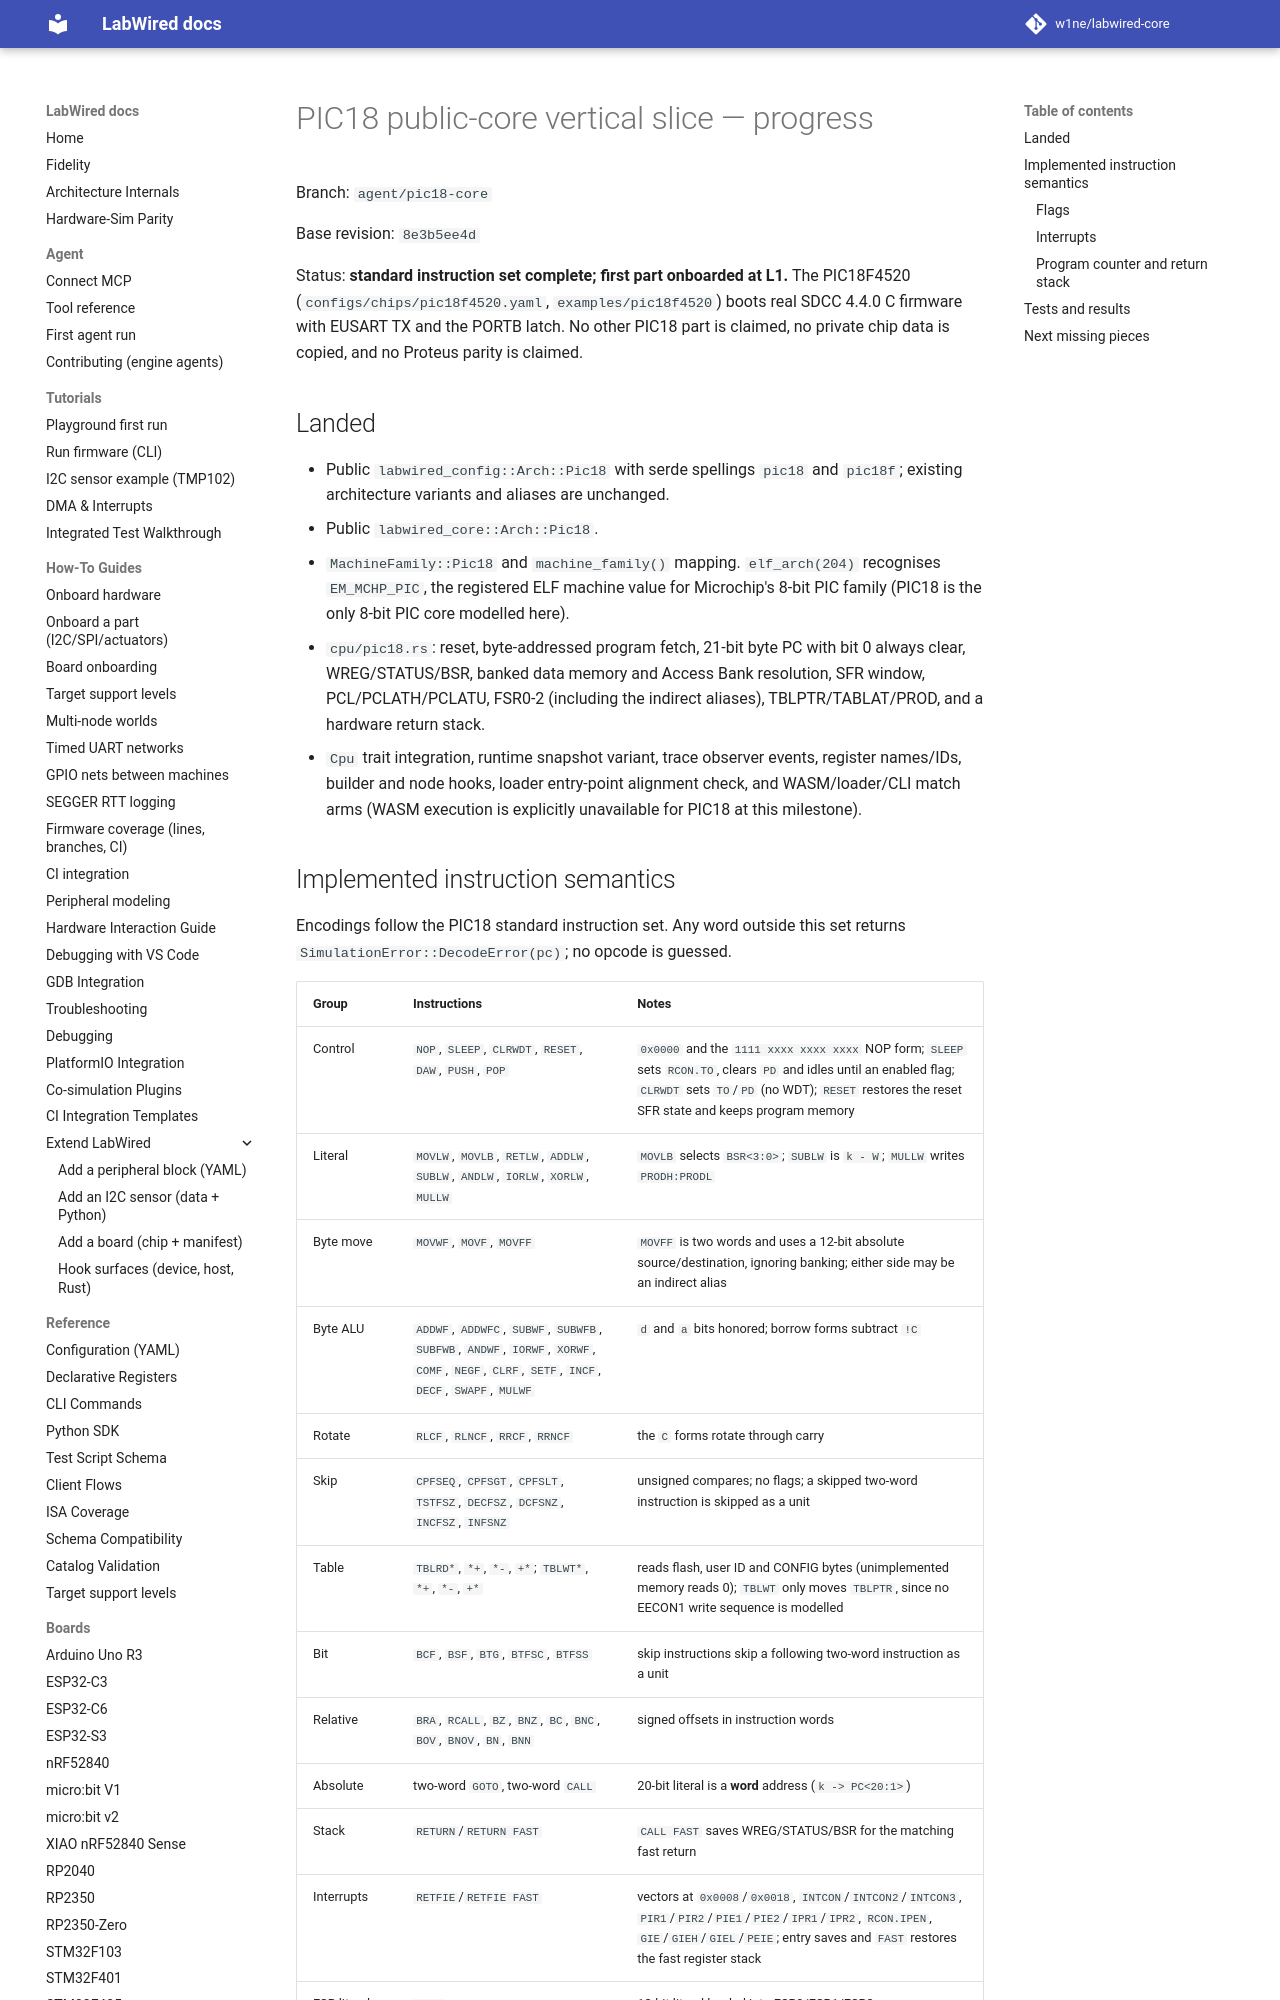

repository: w1ne/labwired-core · page: PIC18-CORE-PROGRESS/index.html · generator: mkdocs

# PIC18 public-core vertical slice — progress

Branch: `agent/pic18-core`

Base revision: `8e3b5ee4d`

Status: **standard instruction set complete; first part onboarded at L1.**
The PIC18F4520 (`configs/chips/pic18f4520.yaml`, `examples/pic18f4520`) boots
real SDCC 4.4.0 C firmware with EUSART TX and the PORTB latch. No other PIC18
part is claimed, no private chip data is copied, and no Proteus parity is
claimed.

## Landed

* Public `labwired_config::Arch::Pic18` with serde spellings `pic18` and
  `pic18f`; existing architecture variants and aliases are unchanged.
* Public `labwired_core::Arch::Pic18`.
* `MachineFamily::Pic18` and `machine_family()` mapping. `elf_arch(204)`
  recognises `EM_MCHP_PIC`, the registered ELF machine value for Microchip's
  8-bit PIC family (PIC18 is the only 8-bit PIC core modelled here).
* `cpu/pic18.rs`: reset, byte-addressed program fetch, 21-bit byte PC with
  bit 0 always clear, WREG/STATUS/BSR, banked data memory and Access Bank
  resolution, SFR window, PCL/PCLATH/PCLATU, FSR0-2 (including the indirect
  aliases), TBLPTR/TABLAT/PROD, and a hardware return stack.
* `Cpu` trait integration, runtime snapshot variant, trace observer events,
  register names/IDs, builder and node hooks, loader entry-point alignment
  check, and WASM/loader/CLI match arms (WASM execution is explicitly
  unavailable for PIC18 at this milestone).

## Implemented instruction semantics

Encodings follow the PIC18 standard instruction set. Any word outside this set
returns `SimulationError::DecodeError(pc)`; no opcode is guessed.

| Group | Instructions | Notes |
| :--- | :--- | :--- |
| Control | `NOP`, `SLEEP`, `CLRWDT`, `RESET`, `DAW`, `PUSH`, `POP` | `0x0000` and the `1111 xxxx xxxx xxxx` NOP form; `SLEEP` sets `RCON.TO`, clears `PD` and idles until an enabled flag; `CLRWDT` sets `TO`/`PD` (no WDT); `RESET` restores the reset SFR state and keeps program memory |
| Literal | `MOVLW`, `MOVLB`, `RETLW`, `ADDLW`, `SUBLW`, `ANDLW`, `IORLW`, `XORLW`, `MULLW` | `MOVLB` selects `BSR<3:0>`; `SUBLW` is `k - W`; `MULLW` writes `PRODH:PRODL` |
| Byte move | `MOVWF`, `MOVF`, `MOVFF` | `MOVFF` is two words and uses a 12-bit absolute source/destination, ignoring banking; either side may be an indirect alias |
| Byte ALU | `ADDWF`, `ADDWFC`, `SUBWF`, `SUBWFB`, `SUBFWB`, `ANDWF`, `IORWF`, `XORWF`, `COMF`, `NEGF`, `CLRF`, `SETF`, `INCF`, `DECF`, `SWAPF`, `MULWF` | `d` and `a` bits honored; borrow forms subtract `!C` |
| Rotate | `RLCF`, `RLNCF`, `RRCF`, `RRNCF` | the `C` forms rotate through carry |
| Skip | `CPFSEQ`, `CPFSGT`, `CPFSLT`, `TSTFSZ`, `DECFSZ`, `DCFSNZ`, `INCFSZ`, `INFSNZ` | unsigned compares; no flags; a skipped two-word instruction is skipped as a unit |
| Table | `TBLRD*`, `*+`, `*-`, `+*`; `TBLWT*`, `*+`, `*-`, `+*` | reads flash, user ID and CONFIG bytes (unimplemented memory reads 0); `TBLWT` only moves `TBLPTR`, since no EECON1 write sequence is modelled |
| Bit | `BCF`, `BSF`, `BTG`, `BTFSC`, `BTFSS` | skip instructions skip a following two-word instruction as a unit |
| Relative | `BRA`, `RCALL`, `BZ`, `BNZ`, `BC`, `BNC`, `BOV`, `BNOV`, `BN`, `BNN` | signed offsets in instruction words |
| Absolute | two-word `GOTO`, two-word `CALL` | 20-bit literal is a **word** address (`k -> PC<20:1>`) |
| Stack | `RETURN`/`RETURN FAST` | `CALL FAST` saves WREG/STATUS/BSR for the matching fast return |
| Interrupts | `RETFIE`/`RETFIE FAST` | vectors at `0x0008`/`0x0018`, `INTCON`/`INTCON2`/`INTCON3`, `PIR1`/`PIR2`/`PIE1`/`PIE2`/`IPR1`/`IPR2`, `RCON.IPEN`, `GIE`/`GIEH`/`GIEL`/`PEIE`; entry saves and `FAST` restores the fast register stack |
| FSR literal | `LFSR` | 12-bit literal loaded into FSR0/FSR1/FSR2 |
| Indirect | `INDF0/1/2`, `POSTINC0/1/2`, `POSTDEC0/1/2`, `PREINC0/1/2`, `PLUSW0/1/2` | Virtual Access Bank registers used by byte/bit file operations; full 12-bit FSR address, independent of BSR and `a` |
